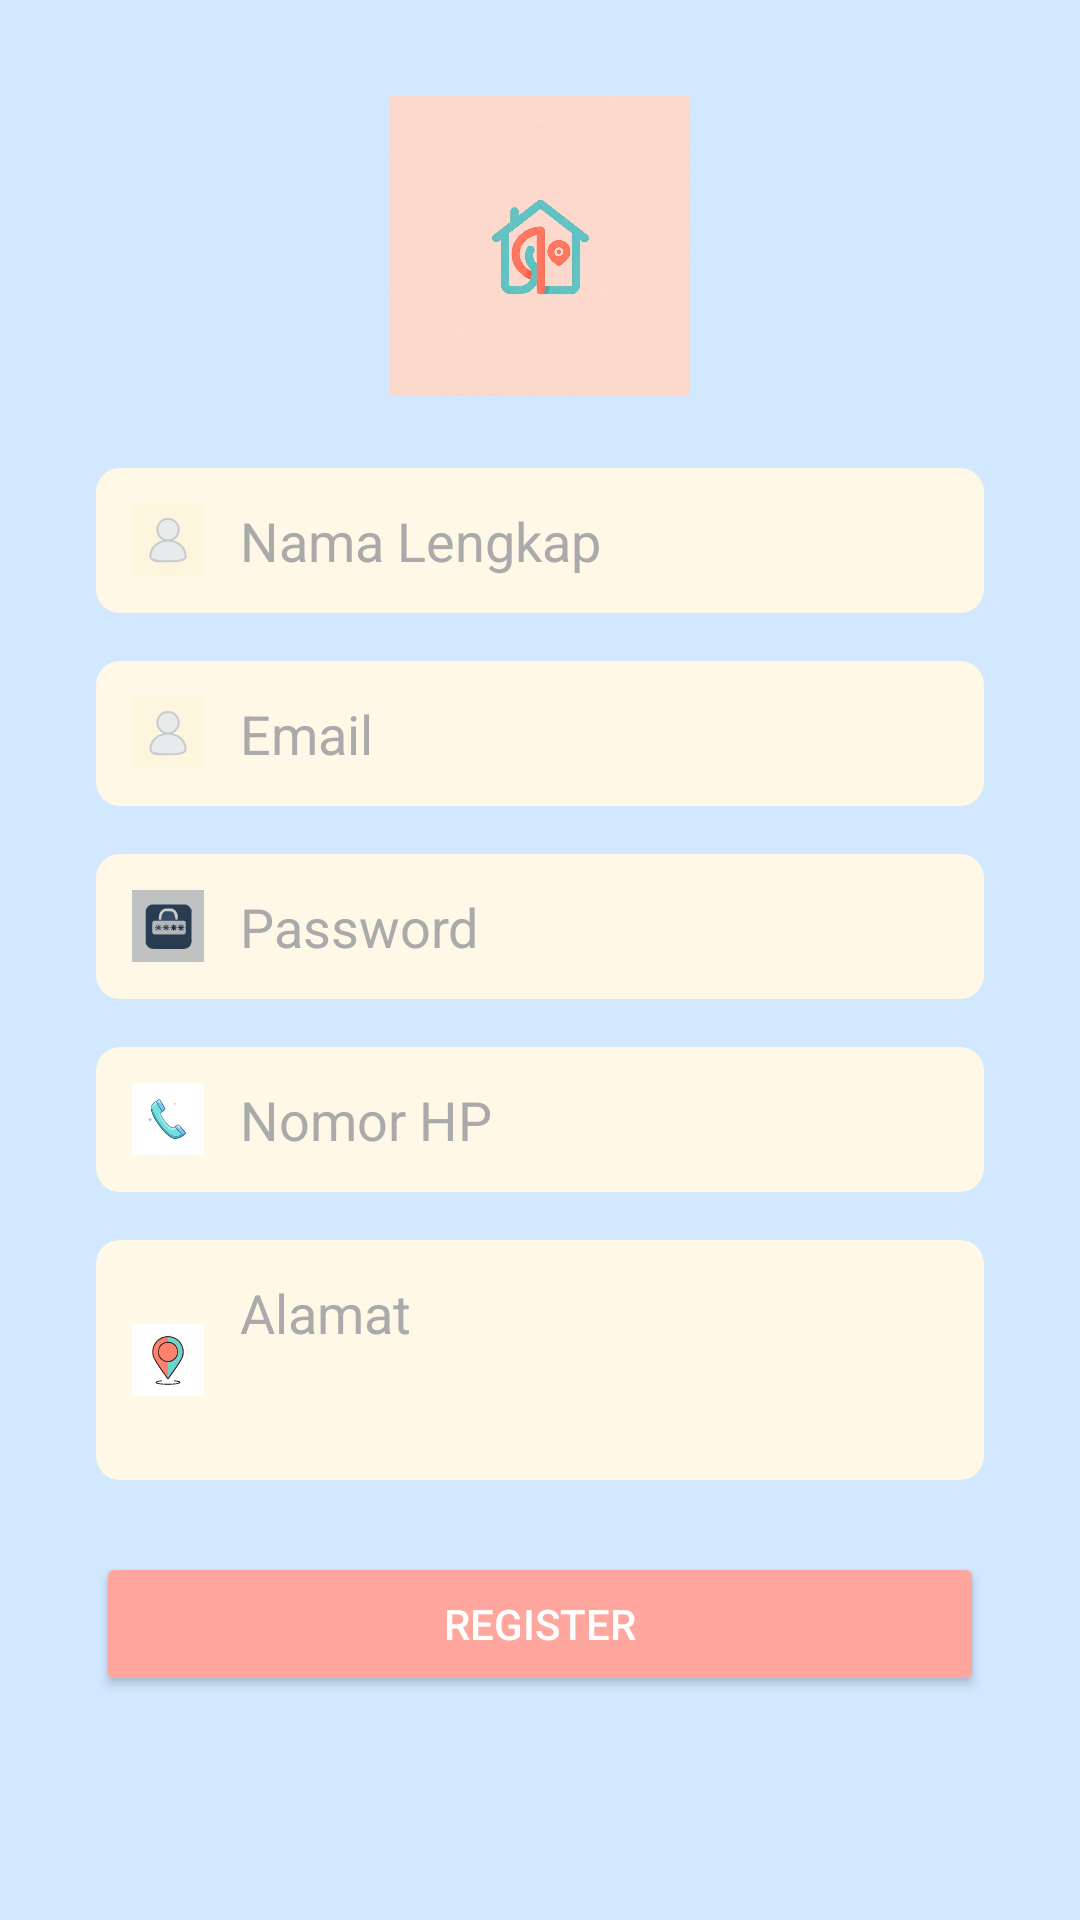

Produce the Android XML layout that renders to this screen, including the resource entries it uses.
<!-- AndroidManifest.xml: application theme Theme.LaporDesaku -->
<!-- res/layout/activity_register.xml -->
<?xml version="1.0" encoding="utf-8"?>
<ScrollView xmlns:android="http://schemas.android.com/apk/res/android"
    xmlns:app="http://schemas.android.com/apk/res-auto"
    xmlns:tools="http://schemas.android.com/tools"
    android:layout_width="match_parent"
    android:layout_height="match_parent"
    android:background="@color/softBlue"
    android:padding="32dp"
    tools:context=".RegisterActivity">

    <LinearLayout
        android:layout_width="match_parent"
        android:layout_height="wrap_content"
        android:gravity="center_horizontal"
        android:orientation="vertical">

        <ImageView
            android:layout_width="100dp"
            android:layout_height="100dp"
            android:layout_marginBottom="24dp"
            android:src="@drawable/ic_logo_desaku" />

        <EditText
            android:id="@+id/namaEditText"
            android:layout_width="match_parent"
            android:layout_height="wrap_content"
            android:layout_marginBottom="16dp"
            android:background="@drawable/rounded_edittext"
            android:drawableStart="@drawable/ic_user"
            android:drawablePadding="12dp"
            android:hint="Nama Lengkap"
            android:inputType="textPersonName"
            android:padding="12dp"
            android:textColor="@android:color/black"
            android:textColorHint="@android:color/darker_gray" />

        <EditText
            android:id="@+id/emailEditText"
            android:layout_width="match_parent"
            android:layout_height="wrap_content"
            android:layout_marginBottom="16dp"
            android:background="@drawable/rounded_edittext"
            android:drawableStart="@drawable/ic_user"
            android:drawablePadding="12dp"
            android:hint="Email"
            android:inputType="textEmailAddress"
            android:padding="12dp"
            android:textColor="@android:color/black"
            android:textColorHint="@android:color/darker_gray" />

        <EditText
            android:id="@+id/passwordEditText"
            android:layout_width="match_parent"
            android:layout_height="wrap_content"
            android:layout_marginBottom="16dp"
            android:background="@drawable/rounded_edittext"
            android:drawableStart="@drawable/ic_password"
            android:drawablePadding="12dp"
            android:hint="Password"
            android:inputType="textPassword"
            android:padding="12dp"
            android:textColor="@android:color/black"
            android:textColorHint="@android:color/darker_gray" />

        <EditText
            android:id="@+id/nomorHpEditText"
            android:layout_width="match_parent"
            android:layout_height="wrap_content"
            android:layout_marginBottom="16dp"
            android:background="@drawable/rounded_edittext"
            android:drawableStart="@drawable/ic_phone"
            android:drawablePadding="12dp"
            android:hint="Nomor HP"
            android:inputType="phone"
            android:padding="12dp"
            android:textColor="@android:color/black"
            android:textColorHint="@android:color/darker_gray" />

        <EditText
            android:id="@+id/alamatEditText"
            android:layout_width="match_parent"
            android:layout_height="wrap_content"
            android:layout_marginBottom="24dp"
            android:background="@drawable/rounded_edittext"
            android:drawableStart="@drawable/ic_location"
            android:drawablePadding="12dp"
            android:gravity="top|start"
            android:hint="Alamat"
            android:inputType="textMultiLine"
            android:minHeight="80dp"
            android:padding="12dp"
            android:textColor="@android:color/black"
            android:textColorHint="@android:color/darker_gray" />

        <Button
            android:id="@+id/registerButton"
            android:layout_width="match_parent"
            android:layout_height="wrap_content"
            android:backgroundTint="@color/coralPink"
            android:text="Register"
            android:textColor="@android:color/white" />

    </LinearLayout>

</ScrollView>
<!-- resources referenced by this layout -->
<resources>
  <color name="coralPink">#FFA69E</color>
  <color name="softBlue">#D1E8FF</color>
  <!-- drawable ic_location: vector/xml drawable (drawable, 154831 chars, omitted) -->
  <!-- drawable ic_logo_desaku: jpg bitmap (drawable, 89951 bytes) -->
  <!-- drawable ic_password: vector/xml drawable (drawable, 237797 chars, omitted) -->
  <!-- drawable ic_phone: vector/xml drawable (drawable, 87374 chars, omitted) -->
  <!-- drawable ic_user: vector/xml drawable (drawable, 3725 chars, omitted) -->
  <!-- drawable rounded_edittext (drawable) -->
  <?xml version="1.0" encoding="utf-8"?>
  <shape xmlns:android="http://schemas.android.com/apk/res/android"
      android:shape="rectangle">
      <solid android:color="@color/offWhite" />
      <corners android:radius="8dp" />
  </shape>
  <style name="Theme.LaporDesaku" parent="Base.Theme.LaporDesaku" />
  <color name="offWhite">#FFF8E7</color>
  <style name="Base.Theme.LaporDesaku" parent="Theme.Material3.DayNight.NoActionBar">
          
          
      </style>
</resources>
